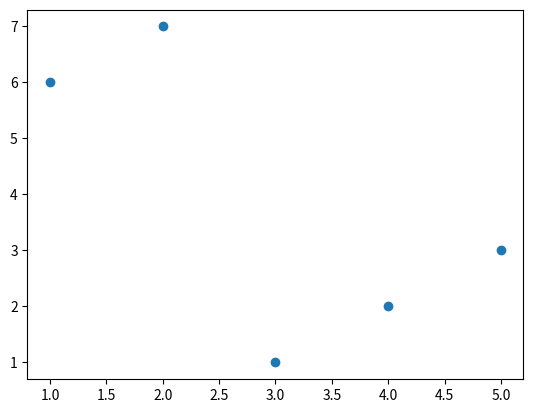

Reproduce this figure in Python.
import numpy as np
import matplotlib.pyplot as plt


if __name__=='__main__' :
  x = np.array([1,2,3,4,5])
  y = np.array([6,7,1,2,3])
  plt.scatter(x=x, y=y)
  plt.show()